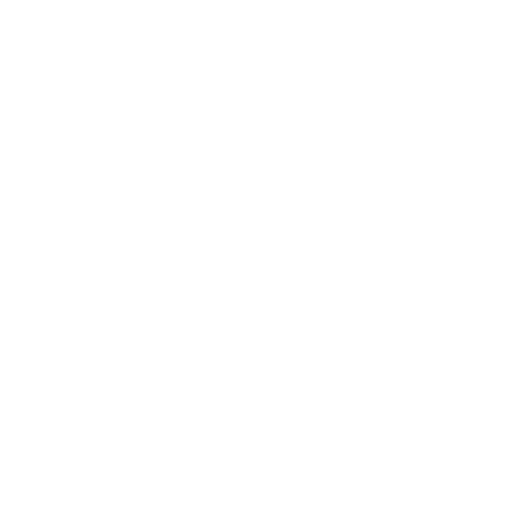
t = 0.00 s
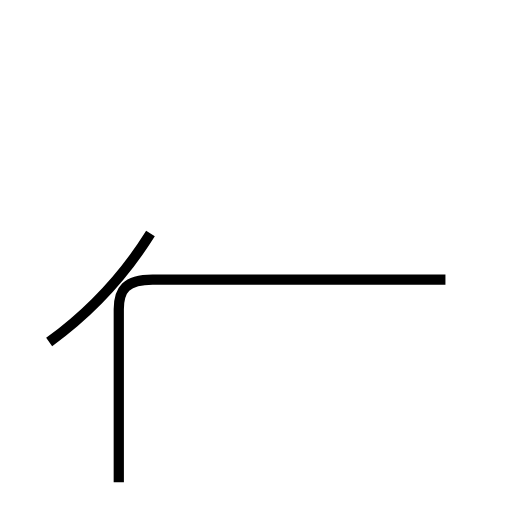
t = 1.96 s
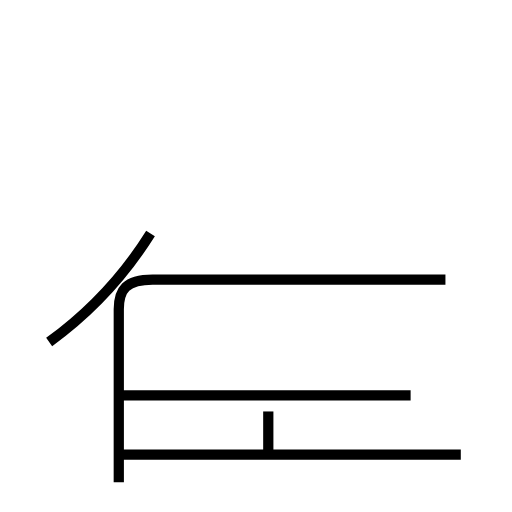
t = 3.93 s
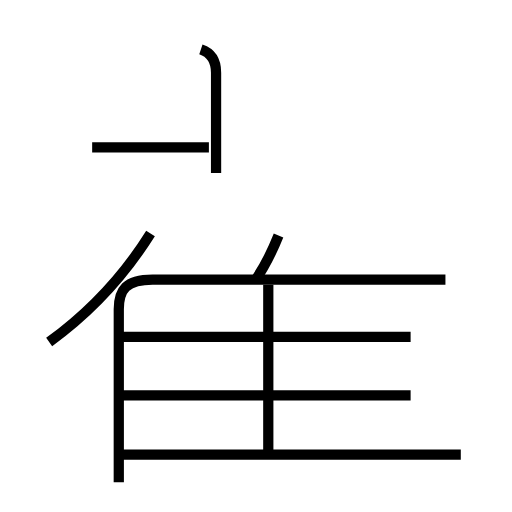
t = 6.03 s
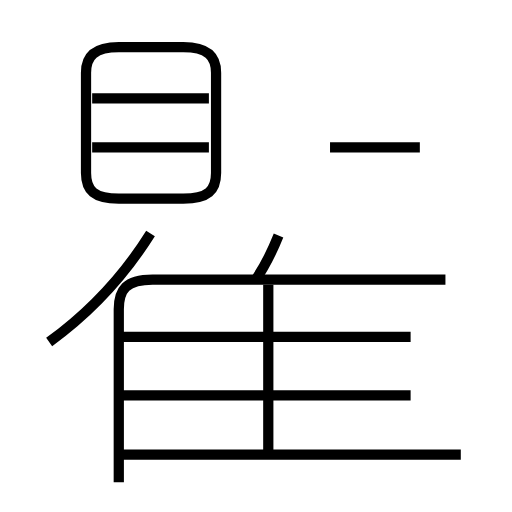
t = 7.79 s
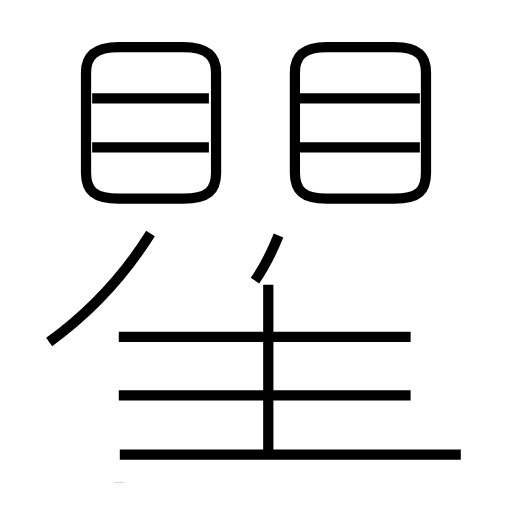
t = 9.76 s

The animated SVG that drew these frames (rendered in a browser with its animation timeline set to each time). Animation: 13 SMIL elements (animate=13); one cycle of 9.76 s.

<?xml version='1.0' encoding='utf-8'?>
<svg viewBox="0.0 -6.0 50.0 50.0" version="1.1" xmlns="http://www.w3.org/2000/svg"><rect x="-1000" y="-1000" width="2000" height="2000" stroke="white" fill="white" /><g style="fill:none;stroke:#000000;stroke-width:1"><path d="M 11.6 3.1 L 11.6 -13.8 C 11.6 -15.7 12.3 -16.7 14.9 -16.7 L 43.5 -16.7 " transform="translate(0.0 38.0)" stroke-dasharray="50.62172432702677" stroke-dashoffset="50.62172432702677"><animate attributeName="stroke-dashoffset" from="50.62172432702677" to="0" dur="1.518651729810803s" begin="0s; anim_end.end" fill="freeze" id="anim0" /></path><path d="M 4.8 -10.6 C 8.8 -13.5 12.2 -17.2 14.7 -21.2 " transform="translate(0.0 38.0)" stroke-dasharray="14.592572892108574" stroke-dashoffset="14.592572892108574"><animate attributeName="stroke-dashoffset" from="14.592572892108574" to="0" dur="0.4377771867632572s" begin="anim0.end" fill="freeze" id="anim1" /></path><path d="M 45.0 0.4 L 11.7 0.4 " transform="translate(0.0 38.0)" stroke-dasharray="33.3" stroke-dashoffset="33.3"><animate attributeName="stroke-dashoffset" from="33.3" to="0" dur="0.9989999999999999s" begin="anim1.end" fill="freeze" id="anim2" /></path><path d="M 40.1 -5.4 L 11.6 -5.4 " transform="translate(0.0 38.0)" stroke-dasharray="28.5" stroke-dashoffset="28.5"><animate attributeName="stroke-dashoffset" from="28.5" to="0" dur="0.855s" begin="anim2.end" fill="freeze" id="anim3" /></path><path d="M 26.2 0.3 L 26.2 -16.2 " transform="translate(0.0 38.0)" stroke-dasharray="16.5" stroke-dashoffset="16.5"><animate attributeName="stroke-dashoffset" from="16.5" to="0" dur="0.495s" begin="anim3.end" fill="freeze" id="anim4" /></path><path d="M 40.1 -11.1 L 11.6 -11.1 " transform="translate(0.0 38.0)" stroke-dasharray="28.5" stroke-dashoffset="28.5"><animate attributeName="stroke-dashoffset" from="28.5" to="0" dur="0.855s" begin="anim4.end" fill="freeze" id="anim5" /></path><path d="M 20.4 -29.6 L 9.0 -29.6 " transform="translate(0.0 38.0)" stroke-dasharray="11.399999999999999" stroke-dashoffset="11.399999999999999"><animate attributeName="stroke-dashoffset" from="11.399999999999999" to="0" dur="0.34199999999999997s" begin="anim5.end" fill="freeze" id="anim6" /></path><path d="M 24.9 -16.6 C 25.8 -17.9 26.6 -19.5 27.2 -21.0 " transform="translate(0.0 38.0)" stroke-dasharray="4.974785079747383" stroke-dashoffset="4.974785079747383"><animate attributeName="stroke-dashoffset" from="4.974785079747383" to="0" dur="0.14924355239242149s" begin="anim6.end" fill="freeze" id="anim7" /></path><path d="M 21.1 -27.1 L 21.1 -36.9 C 21.1 -38.5 20.3 -39.4 17.9 -39.4 L 11.6 -39.4 C 9.2 -39.4 8.4 -38.5 8.4 -36.9 L 8.4 -27.1 C 8.4 -25.4 9.2 -24.6 11.6 -24.6 L 17.9 -24.6 C 20.3 -24.6 21.1 -25.4 21.1 -27.1 Z " transform="translate(0.0 38.0)" stroke-dasharray="50.973594890173935" stroke-dashoffset="50.973594890173935"><animate attributeName="stroke-dashoffset" from="50.973594890173935" to="0" dur="1.529207846705218s" begin="anim7.end" fill="freeze" id="anim8" /></path><path d="M 20.4 -34.4 L 9.0 -34.4 " transform="translate(0.0 38.0)" stroke-dasharray="11.399999999999999" stroke-dashoffset="11.399999999999999"><animate attributeName="stroke-dashoffset" from="11.399999999999999" to="0" dur="0.34199999999999997s" begin="anim8.end" fill="freeze" id="anim9" /></path><path d="M 41.0 -29.6 L 29.3 -29.6 " transform="translate(0.0 38.0)" stroke-dasharray="11.7" stroke-dashoffset="11.7"><animate attributeName="stroke-dashoffset" from="11.7" to="0" dur="0.351s" begin="anim9.end" fill="freeze" id="anim10" /></path><path d="M 31.9 -24.6 L 38.5 -24.6 C 40.9 -24.6 41.6 -25.4 41.6 -27.1 L 41.6 -36.9 C 41.6 -38.5 40.9 -39.4 38.5 -39.4 L 31.9 -39.4 C 29.6 -39.4 28.8 -38.5 28.8 -36.9 L 28.8 -27.1 C 28.8 -25.4 29.6 -24.6 31.9 -24.6 Z " transform="translate(0.0 38.0)" stroke-dasharray="51.25548650858518" stroke-dashoffset="51.25548650858518"><animate attributeName="stroke-dashoffset" from="51.25548650858518" to="0" dur="1.5376645952575554s" begin="anim10.end" fill="freeze" id="anim11" /></path><path d="M 41.0 -34.4 L 29.3 -34.4" transform="translate(0.0 38.0)" stroke-dasharray="11.7" stroke-dashoffset="11.7"><animate attributeName="stroke-dashoffset" from="11.7" to="0" dur="0.351s" begin="anim11.end" fill="freeze" id="anim_end" /></path></g></svg>
